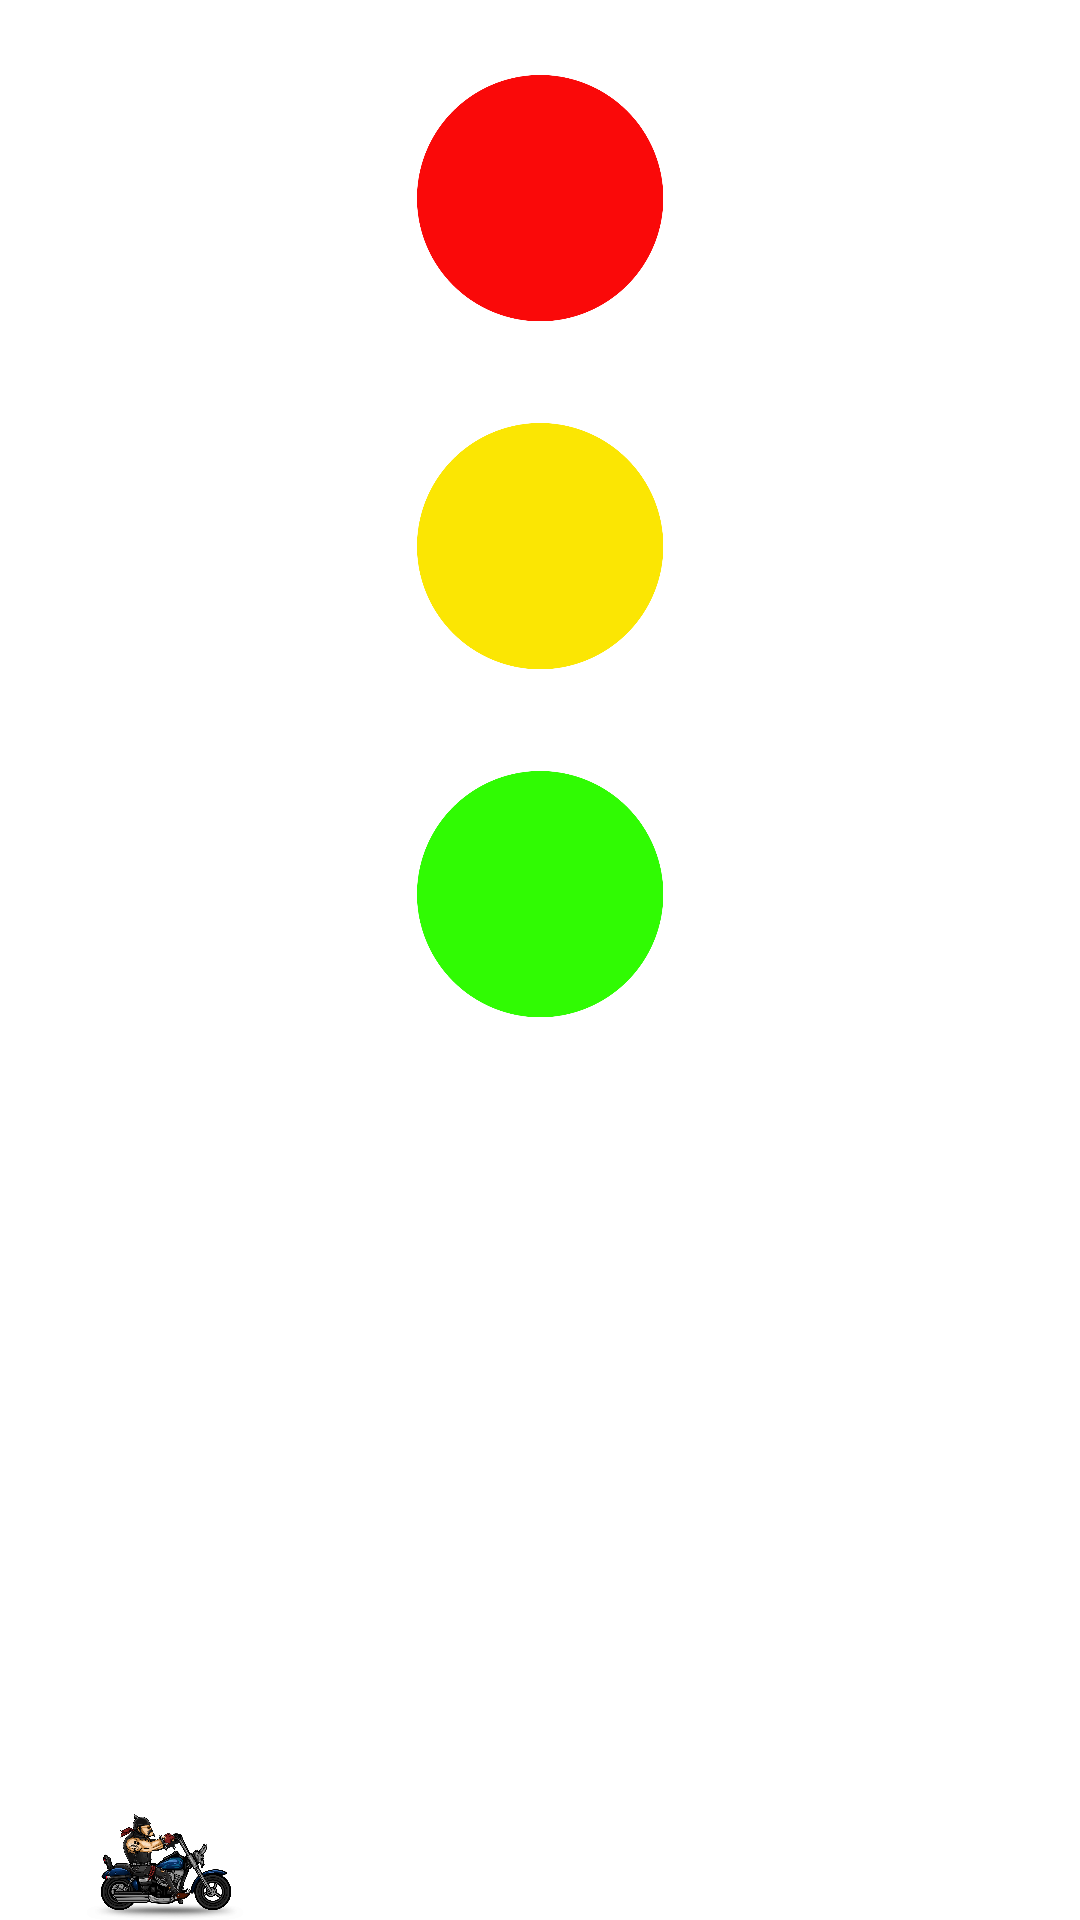

Android layout source for this screen:
<!-- AndroidManifest.xml: application theme Theme.MobileSystems -->
<!-- res/layout/activity_traffic_lights.xml -->
<?xml version="1.0" encoding="utf-8"?>
<RelativeLayout xmlns:android="http://schemas.android.com/apk/res/android"
    android:layout_width="match_parent"
    android:layout_height="match_parent"
    android:background="@android:color/white">

    
    <ImageView
        android:id="@+id/red_light"
        android:layout_width="100dp"
        android:layout_height="100dp"
        android:layout_centerHorizontal="true"
        android:src="@drawable/red_light"
        android:layout_marginTop="16dp"/>

    
    <ImageView
        android:id="@+id/yellow_light"
        android:layout_width="100dp"
        android:layout_height="100dp"
        android:layout_below="@id/red_light"
        android:layout_centerHorizontal="true"
        android:src="@drawable/yellow_light"
        android:layout_marginTop="16dp"/>

    
    <ImageView
        android:id="@+id/green_light"
        android:layout_width="100dp"
        android:layout_height="100dp"
        android:layout_below="@id/yellow_light"
        android:layout_centerHorizontal="true"
        android:src="@drawable/green_light"
        android:layout_marginTop="16dp"/>

    <ImageView
        android:id="@+id/human_icon"
        android:layout_width="108dp"
        android:layout_height="86dp"
        android:layout_alignParentStart="true"
        android:layout_marginTop="600dp"
        android:src="@drawable/human_moto" />

</RelativeLayout>
<!-- resources referenced by this layout -->
<resources>
  <!-- drawable green_light: png bitmap (drawable, 41595 bytes) -->
  <!-- drawable human_moto: png bitmap (drawable, 594494 bytes) -->
  <!-- drawable red_light: png bitmap (drawable, 41408 bytes) -->
  <!-- drawable yellow_light: png bitmap (drawable, 41648 bytes) -->
  <style name="Theme.MobileSystems" parent="Theme.MaterialComponents.DayNight.DarkActionBar">
          
          <item name="colorPrimary">@color/purple_500</item>
          <item name="colorPrimaryVariant">@color/purple_700</item>
          <item name="colorOnPrimary">@color/white</item>
          
          <item name="colorSecondary">@color/teal_200</item>
          <item name="colorSecondaryVariant">@color/teal_700</item>
          <item name="colorOnSecondary">@color/black</item>
          
          <item name="android:statusBarColor">?attr/colorPrimaryVariant</item>
          
      </style>
  <color name="purple_500">#FF6200EE</color>
  <color name="purple_700">#FF3700B3</color>
  <color name="white">#FFFFFFFF</color>
  <color name="teal_200">#FF03DAC5</color>
  <color name="teal_700">#FF018786</color>
  <color name="black">#FF000000</color>
</resources>
